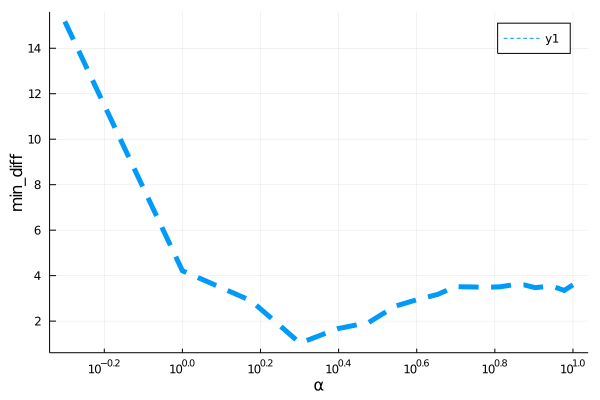

Values plotted in this chart, from the file beside it:
para, error
0.5, 15.18
1.0, 4.215
1.5, 2.894
2.0, 1.034
2.5, 1.669
3.0, 1.939
3.5, 2.653
4.0, 2.952
4.5, 3.172
5.0, 3.514
5.5, 3.503
6.0, 3.486
6.5, 3.509
7.0, 3.591
7.5, 3.593
8.0, 3.471
8.5, 3.518
9.0, 3.491
9.5, 3.35
10.0, 3.597
